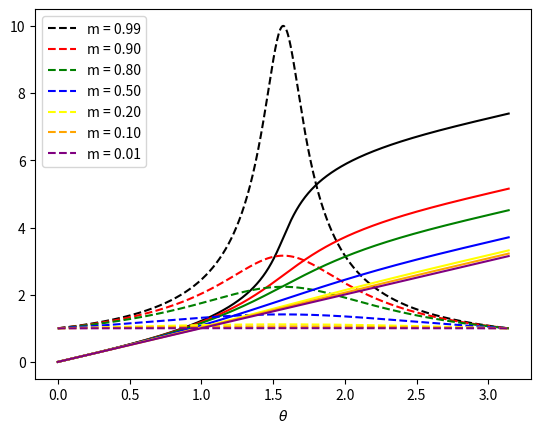

Source code (Python):
#!/usr/bin/env python

from itertools import cycle

import matplotlib.pyplot as plt
import numpy as np
import scipy.special

"""
Explore Elliptic Integrals
"""


def elliptic_integral_first_integrand(theta, m):
    """Integrand of elliptic integral of the first kind

    m=k*k, where k is the elliptic modulus
    """
    return 1/np.sqrt(1-m*np.sin(theta))


def plot_elliptic_integrand(n=1000):
    """Plot the integrand of the elliptic function."""
    theta_max = np.pi
    theta = (theta_max/(n-1)) * np.arange(n)
    # m = k*k
    m_values = [0.01, 0.1, 0.2, 0.5, 0.8, 0.9, 0.99]
    # Let's go through these from high to low
    #   to match the height they will appear on the plot
    m_values = m_values[::-1]
    colors = cycle(['black', 'red', 'green', 'blue', 'yellow', 'orange', 'purple'])
    for m, c in zip(m_values, colors):
        plt.plot(theta, elliptic_integral_first_integrand(theta, m),
                 label="m = %.2f" % m, linestyle='--', color=c)
        plt.plot(theta, scipy.special.ellipkinc(theta, m), linestyle='-',
                 color=c)
    plt.xlabel(r'$\theta$')
    plt.legend()


if __name__ == "__main__":
    plot_elliptic_integrand()
    plt.show()
